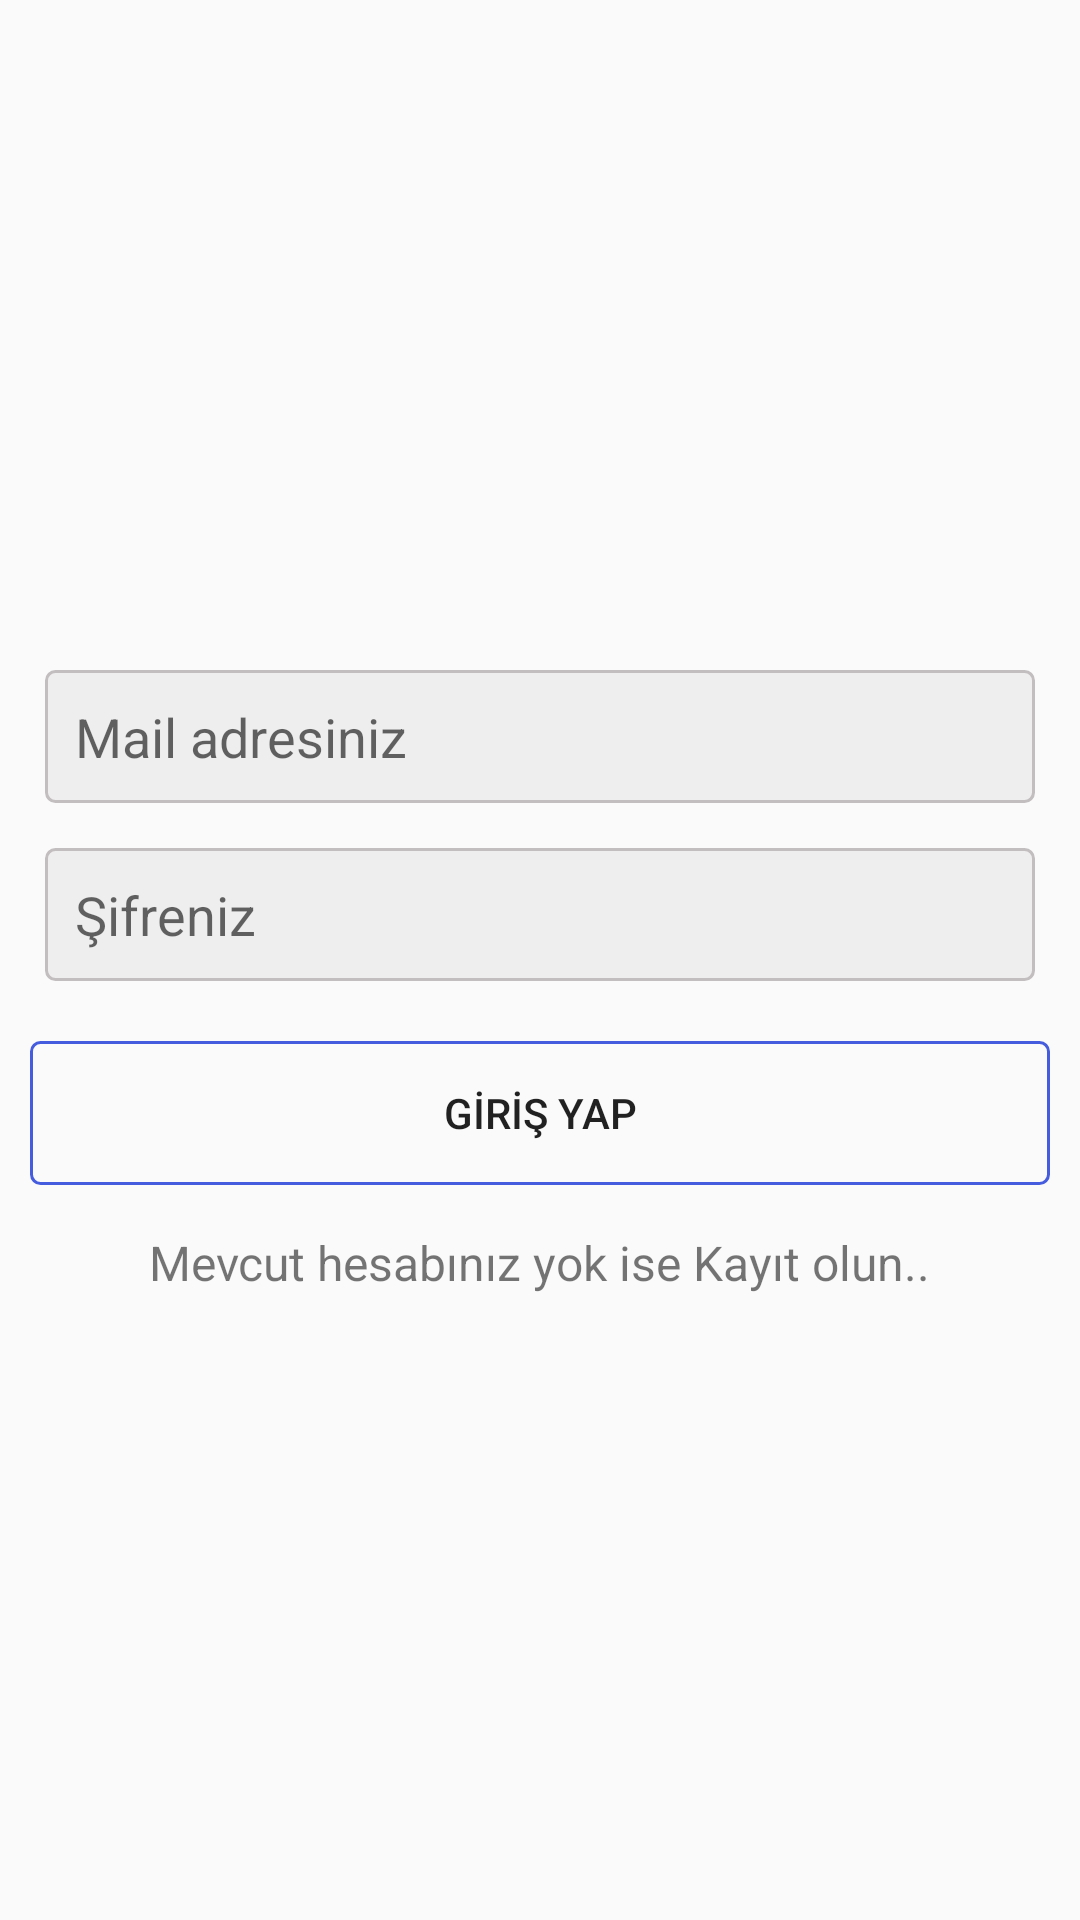

Android layout source for this screen:
<!-- AndroidManifest.xml: application theme Theme.AppCompat.Light.NoActionBar -->
<!-- res/layout/activity_giris.xml -->
<?xml version="1.0" encoding="utf-8"?>
<LinearLayout
    xmlns:android="http://schemas.android.com/apk/res/android"
    xmlns:app="http://schemas.android.com/apk/res-auto"
    xmlns:tools="http://schemas.android.com/tools"
    android:layout_width="match_parent"
    android:layout_height="match_parent"
    android:orientation="vertical"
    android:gravity="center"
    android:padding="10dp"
    tools:context=".GirisActivity">


    <EditText
        android:id="@+id/edt_mail_giris"
        android:layout_width="match_parent"
        android:layout_height="wrap_content"
        android:hint="Mail adresiniz"
        android:background="@drawable/edittext_arkaplan"
        android:layout_marginLeft="5dp"
        android:layout_marginRight="5dp"
        android:layout_marginTop="15dp"
        android:inputType="textEmailAddress"
        android:padding="10dp"/>

    <EditText
        android:id="@+id/edt_sifre_giris"
        android:layout_width="match_parent"
        android:layout_height="wrap_content"
        android:hint="Şifreniz"
        android:background="@drawable/edittext_arkaplan"
        android:layout_marginLeft="5dp"
        android:layout_marginRight="5dp"
        android:layout_marginTop="15dp"
        android:inputType="textPassword"
        android:padding="10dp"/>


    <Button
        android:id="@+id/btn_giris_activity"
        android:layout_width="match_parent"
        android:layout_height="wrap_content"
        android:text="GİRİŞ YAP"
        android:layout_marginTop="20dp"
        android:background="@drawable/button_arkaplan"/>

    <TextView
        android:id="@+id/txt_kayitSayfasina_git"
        android:layout_width="wrap_content"
        android:layout_height="wrap_content"
        android:layout_marginTop="15dp"
        android:text="Mevcut hesabınız yok ise Kayıt olun.."
        android:textSize="16sp"
        />

</LinearLayout>
<!-- resources referenced by this layout -->
<resources>
  <!-- drawable button_arkaplan (drawable) -->
  <?xml version="1.0" encoding="utf-8"?>
  <shape xmlns:android="http://schemas.android.com/apk/res/android"
      android:shape="rectangle">
      <stroke android:width="1dp"
          android:color="@color/colorPrimary"/>
      <corners android:radius="3dp"/>
  
  
  </shape>
  <!-- drawable edittext_arkaplan (drawable) -->
  <?xml version="1.0" encoding="utf-8"?>
  <shape xmlns:android="http://schemas.android.com/apk/res/android"
      android:shape="rectangle">
      <stroke android:width="1dp"
          android:color="@color/colorAccent"/>
      <corners android:radius="3dp"/>
      <solid android:color="#eee"/>
  
  </shape>
  <color name="colorPrimary">#455cde</color>
  <color name="colorAccent">#c2bdbf</color>
</resources>
